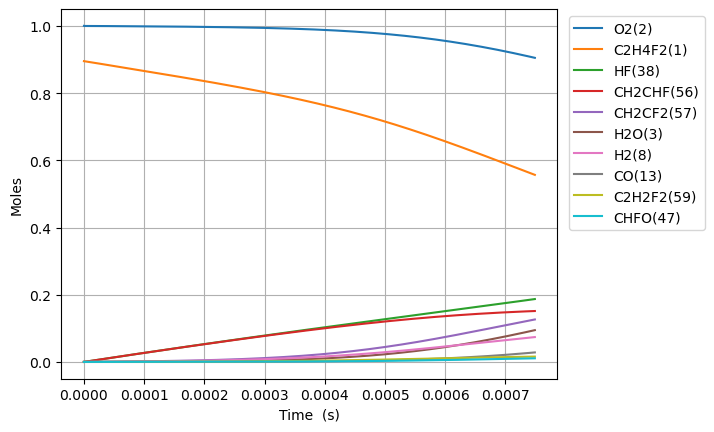

Values plotted in this chart, from the file beside it:
Time (s), Volume (m^3), H(5), O(6), OH(7), H2(8), Ar(9), He(10), HO2(11), H2O2(12), CO(13), CO2(14), HCO(15), C(T)(16), CH(17), CH2(T)(18), CH3(19), CH2O(20), HCCO(21), C2H(22), C2H2(23), H2CC(24), CH2(S)(25), CH3OH(26)
0.0, 0.5942, 0.0, 0.0, 0.0, 0.0, 0.0, 0.0, 0.0, 0.0, 0.0, 0.0, 0.0, 0.0, 0.0, 0.0, 0.0, 0.0, 0.0, 0.0, 0.0, 0.0, 0.0, 0.0
1.4637412803881314e-21, 0.5942, 1.2076083067100427e-27, 3.390754445208247e-31, 9.754529238041936e-37, 1.9441404238833427e-28, 0.0, 0.0, 1.4051403870594306e-22, 5.92333565488593e-41, 6.226090866913689e-54, 1.3056282577258411e-55, 2.9259979064004823e-59, 1.5169088592369616e-71, 6.166521878581994e-50, 2.144728552530472e-41, 5.4348895910194614e-39, 7.708116662148994e-56, 1.8047236781923543e-69, 2.3034025998972675e-68, 1.1069273812198104e-40, 9.937102704682492e-62, 1.2671649894469019e-28, 2.298669271206511e-73
4.098475585086768e-21, 0.5942, 3.381303259135196e-27, 9.49411244660553e-31, 5.891735659777294e-36, 5.443593186873592e-28, 0.0, 0.0, 3.934393083766405e-22, 3.5776947355511017e-40, 7.391615077204726e-53, 1.550041867667929e-54, 3.473744714478824e-58, 1.8008741976855913e-70, 3.724579214662787e-49, 1.2954160457279903e-40, 3.282673312975736e-38, 9.151076101301429e-55, 2.1425679510351347e-68, 2.7345995666135923e-67, 6.685841382567655e-40, 1.1797328330998719e-60, 3.548061970450631e-28, 5.142031212917945e-72
9.367944194484041e-21, 0.5942, 7.728693165373805e-27, 2.1700828449489856e-30, 2.836617102422542e-35, 1.244249871285502e-27, 0.0, 0.0, 8.992898477180347e-22, 1.7225060084408273e-39, 7.25713151448133e-52, 1.5218402975022538e-53, 3.4105431597009325e-57, 1.7681089663249626e-69, 1.7932245622905385e-48, 6.236870630752388e-40, 1.5804658930684324e-37, 8.984580781395103e-54, 2.1035859201624993e-67, 2.684846070486739e-66, 3.2189448245872086e-39, 1.1582686912576872e-59, 8.109855932455308e-28, 1.0159787170356652e-70
1.9906881413278586e-20, 0.5942, 1.6423472983404244e-26, 4.611426045561754e-30, 1.2388252132312712e-34, 2.6440309764821598e-27, 0.0, 0.0, 1.9109909264008203e-21, 7.522636281705113e-39, 6.418850640159965e-51, 1.346050509208762e-52, 3.016586801583757e-56, 1.5638723575154934e-68, 7.831482785787708e-48, 2.723805261707269e-39, 6.902309780594437e-37, 7.946759953997006e-53, 1.8605979250599805e-66, 2.3747159444862966e-65, 1.4057977741491592e-38, 1.0244755404417286e-58, 1.723344385645355e-27, 1.8078798434301297e-69
4.0984755850867675e-20, 0.5942, 3.3813032641678e-26, 9.4941124469309e-30, 5.171851402009344e-34, 5.443593186876966e-27, 0.0, 0.0, 3.93439308376638e-21, 3.1405525642205023e-38, 5.395430727819153e-50, 1.1314365592247124e-51, 2.5356229697221784e-55, 1.3145289468667536e-67, 3.269489900013891e-47, 1.1371350785458676e-38, 2.881578461158267e-36, 6.679730569529726e-52, 1.5639446671770877e-65, 1.9960918388028104e-64, 5.868928975227435e-38, 8.611334210230623e-58, 3.548061970440555e-27, 3.0492536012170863e-68
8.314050472604585e-20, 0.5942, 6.859215204707703e-26, 1.9259485250243628e-29, 2.112870051076419e-33, 1.1042717607672531e-26, 0.0, 0.0, 7.981197398497455e-21, 1.2830181961908965e-37, 4.423500088860103e-49, 9.276200507660369e-51, 2.0788569064672078e-54, 1.0777302511296242e-66, 1.335693304979668e-46, 4.64556783387409e-38, 1.1772188249729664e-35, 5.476446693203552e-51, 1.2822163305438481e-64, 1.636516688391561e-63, 2.397648984817359e-37, 7.06009206044248e-57, 7.197497140013169e-27, 5.008408196331428e-67
1.6745200247640223e-19, 0.5942, 1.3815039121328113e-25, 3.879023085916684e-29, 8.540558565305717e-33, 2.2240966449287487e-26, 0.0, 0.0, 1.6074806027959423e-20, 5.1861646859639325e-37, 3.5822650589427896e-48, 7.51210768897443e-50, 1.6835122208650467e-53, 8.727738993995399e-66, 5.399085897677091e-46, 1.8778127946706319e-37, 4.758506711636152e-35, 4.434968518593692e-50, 1.0383720327696946e-63, 1.325293644065689e-62, 9.691680547722427e-37, 5.717445595788358e-56, 1.449636747908724e-26, 8.118845513204258e-66
3.3607499797711495e-19, 0.5942, 2.772668709673135e-25, 7.785172208620432e-29, 3.43412103636684e-32, 4.463746413261269e-26, 0.0, 0.0, 3.2262023286882646e-20, 2.0853340106451034e-36, 2.883318569452628e-47, 6.04639783265407e-49, 1.355037097609923e-52, 7.02484363835606e-65, 2.170948693384216e-45, 7.550602657998602e-37, 1.9133746200753422e-34, 3.569648497254774e-49, 8.357721556902759e-63, 1.0667116230809845e-61, 3.896982122679592e-36, 4.6018976220065994e-55, 2.909410815695077e-26, 1.3075150408922587e-64
6.733209889785405e-19, 0.5942, 5.554998361618751e-25, 1.5597470457704342e-28, 1.377236130399362e-31, 8.943045949964426e-26, 0.0, 0.0, 6.463645780472623e-20, 8.363122071118643e-36, 2.3136815669229437e-46, 4.8518535135468916e-48, 1.0873319335837907e-51, 5.636994610351339e-64, 8.706475240770731e-45, 3.028129374683033e-36, 7.673488004211365e-34, 2.864418110355988e-48, 6.7065453171285405e-62, 8.559688990060144e-61, 1.5628641279799635e-35, 3.692733024256695e-54, 5.828958951153937e-26, 2.098851211523455e-63
1.3478129709813915e-18, 0.5942, 1.1119657892969853e-24, 3.1222066970577817e-28, 5.516128147100503e-31, 1.79016450235232e-25, 0.0, 0.0, 1.2938532684040186e-19, 3.3496110097567865e-35, 1.8537607582700606e-45, 3.887387068040829e-47, 8.711887143585093e-51, 4.5164553116576406e-63, 3.487131369492103e-44, 1.2128312136623442e-35, 3.0733976717703367e-33, 2.295020180770342e-47, 5.373397597164076e-61, 6.858167434615013e-60, 6.259608367926108e-35, 2.958680083273836e-53, 1.1668055221616276e-25, 3.363634589647746e-62
2.6967969349870932e-18, 0.5942, 2.224897786551153e-24, 6.24712600551474e-28, 2.2078888033158635e-30, 3.5818843171250616e-25, 0.0, 0.0, 2.588830649117071e-19, 1.3407173377245625e-34, 1.4841357725130003e-44, 3.112273459128171e-46, 6.974806915405312e-50, 3.615910446918031e-62, 1.3957613203083685e-43, 4.854485583163054e-35, 1.230160019253248e-32, 1.8374116149298334e-46, 4.301985637902201e-60, 5.490704023389275e-59, 2.505474648190694e-34, 2.3687430707358396e-52, 2.334624776071941e-25, 5.3861978378428704e-61
5.3947648629984974e-18, 0.5942, 4.450762144995279e-24, 1.249696464595771e-27, 8.834431121551993e-30, 7.165323946914487e-25, 0.0, 0.0, 5.178785410541336e-19, 5.36461571610044e-34, 1.1877596771617353e-43, 2.490764821905435e-45, 5.581965318840175e-49, 2.8938273055915472e-61, 5.584863343339789e-43, 1.942426558615899e-34, 4.9222424346117746e-32, 1.4704877185109005e-45, 3.442896458793707e-59, 4.3942319818344426e-58, 1.0025162124622276e-33, 1.8957143659052787e-51, 4.670263283163955e-25, 8.62142428519478e-60
1.0790700719021304e-17, 0.5942, 8.902492317626694e-24, 2.499664202095991e-27, 3.534347712181957e-29, 1.4332203207469114e-24, 0.0, 0.0, 1.0358694933382502e-18, 2.1461956092352708e-33, 9.50388203939637e-43, 1.9929905656988202e-44, 4.466420351258609e-48, 2.3155015165064334e-60, 2.2343090008323005e-42, 7.770971061248103e-34, 1.9692174909998032e-31, 1.1766135927737932e-44, 2.7548410430715503e-58, 3.516053264678195e-57, 4.0107176492027075e-33, 1.5168595179216348e-50, 9.341540294433526e-25, 1.3797085750993184e-58
2.158257243106692e-17, 0.5942, 1.7805958485862185e-23, 4.9995997147429556e-27, 1.4138541457511458e-28, 2.866596173248147e-24, 0.0, 0.0, 2.07185139790354e-18, 8.585481132276408e-33, 7.603827557321268e-42, 1.594544280757838e-43, 3.5734755563114297e-47, 1.8525770989916277e-59, 8.937963376331458e-42, 3.108641404612625e-33, 7.877511043820592e-31, 9.4138025031317e-44, 2.2040833430302534e-57, 2.813109762048935e-56, 1.6044176288500315e-32, 1.2136028366100071e-49, 1.8684094305314847e-24, 2.2077582994757208e-57
4.316631585515815e-17, 0.5942, 3.561291411422381e-23, 9.999470890623171e-27, 5.655646712733718e-28, 5.733347879811861e-24, 0.0, 0.0, 4.143815207022341e-18, 3.4343321969445144e-32, 6.083350831353755e-41, 1.2756966851313823e-42, 2.8589161633594528e-46, 1.4821320343604558e-58, 3.575330825681475e-41, 1.2435071570619083e-32, 3.151132637944316e-30, 7.531399515745942e-43, 1.7633523796118606e-56, 2.2505947556140226e-55, 6.417931663036198e-32, 9.709283604752306e-49, 3.7369202280446195e-24, 3.5325929530198615e-56
8.63338027033406e-17, 0.5942, 7.122691853850977e-23, 1.9999213844730262e-26, 2.2623047116815807e-27, 1.1466851299184277e-23, 0.0, 0.0, 8.287742825212833e-18, 1.3737608280751856e-31, 4.866796181968665e-40, 1.020582694579893e-41, 2.287187220965413e-45, 1.1857337656584243e-57, 1.430161422115206e-40, 4.974129799623799e-32, 1.260478699626669e-29, 6.025262605342371e-42, 1.4107185823208263e-55, 1.8005187122562892e-54, 2.567224895671503e-31, 7.767611250537502e-48, 7.473941804418374e-24, 5.6522924658676506e-55
1.7266877639970551e-16, 0.5942, 1.4245530005733348e-22, 3.999870216234307e-26, 9.049310899304966e-27, 2.2933858162909194e-23, 0.0, 0.0, 1.657559806140538e-17, 5.495099211337294e-31, 3.8934831523097094e-39, 8.164776409715528e-41, 1.8297714955798608e-44, 9.485982605077007e-57, 5.720703843022844e-40, 1.9896721376176125e-31, 5.04196608713466e-29, 4.820267255944555e-41, 1.1285933705530196e-54, 1.4404323383135326e-53, 1.0269004044529798e-30, 6.214162743410349e-47, 1.4947984882555824e-23, 9.043782932030016e-54
3.4533872379243533e-16, 0.5942, 2.8491355377599594e-22, 7.999768843525944e-26, 3.619742769186119e-26, 4.58678719902804e-23, 0.0, 0.0, 3.315130853303671e-17, 2.1980508643473695e-30, 3.114805003646774e-38, 6.531888614667763e-40, 1.4638258878952133e-43, 7.588830957288103e-56, 2.2882931444603816e-39, 7.958728852688421e-31, 2.0167966920439703e-28, 3.8562366316704445e-40, 9.028882312794259e-54, 1.1523531463786328e-52, 4.107622510273597e-30, 4.971359684599624e-46, 2.9896070740390487e-23, 1.447014465548146e-52
6.906786185778951e-16, 0.5942, 5.698360239374438e-22, 1.599956995326246e-25, 1.4479007886686394e-25, 9.17359000447167e-23, 0.0, 0.0, 6.630272947328432e-17, 8.792225816707227e-30, 2.491851394032434e-37, 5.225572359169621e-39, 1.1710641930608158e-42, 6.071082524784462e-55, 9.153195602692146e-39, 3.183499494738284e-30, 8.0672072779525945e-28, 3.0849983690828746e-39, 7.223258117011239e-53, 9.218859526491454e-52, 1.64305318261102e-29, 3.977099531639251e-45, 5.979224126229891e-23, 2.315230493801642e-51
1.3813584081488143e-15, 0.5942, 1.1397048151573343e-21, 3.1999187593964106e-25, 5.791610509416515e-25, 1.8347195775243176e-22, 0.0, 0.0, 1.326055713417194e-16, 3.516894798265885e-29, 1.9934840690700613e-36, 4.1805376304438335e-38, 9.36852757405659e-42, 4.856872818786435e-54, 3.661282694289245e-38, 1.2734013031907542e-29, 3.226887009421623e-27, 2.468002213491106e-38, 5.778824406002331e-52, 7.375109767331395e-51, 6.572221087456132e-29, 3.181684319657708e-44, 1.195845775310726e-22, 3.7043746428582634e-50
2.0720381977197336e-15, 0.5942, 1.709597457274723e-21, 4.799882065651025e-25, 1.2307176920804395e-24, 2.752080170590562e-22, 0.0, 0.0, 1.989084131980944e-16, 7.473404240735095e-29, 5.7001206759923066e-36, 1.1953850138610601e-37, 2.678814395391594e-41, 1.38876253399098e-53, 7.780228337751534e-38, 2.705978613945598e-29, 6.857137452238217e-27, 7.056946285402675e-38, 1.6524215140694636e-51, 2.1088233901819624e-50, 1.3965975033978718e-28, 9.097632025629133e-44, 1.7937690902480343e-22, 1.363456339486738e-49
2.762717987290653e-15, 0.5942, 2.2795139502901117e-21, 6.39984691415168e-25, 2.0994600016224475e-24, 3.66944077964657e-22, 0.0, 0.0, 2.6521125504240935e-16, 1.274875090882921e-28, 1.202320788426986e-35, 2.521436842336072e-37, 5.650396623831783e-41, 2.929302883938532e-53, 1.3272156357724676e-37, 4.6160818069532504e-29, 1.1697472052990638e-26, 1.4885146231872365e-37, 3.4855208637320154e-51, 4.448125194304195e-50, 2.382431502217847e-28, 1.918954474091074e-43, 2.391692357434918e-22, 3.45802117430197e-49
4.1440775664324915e-15, 0.5942, 3.4194029129197985e-21, 9.59978023090117e-25, 4.3466660852324104e-24, 5.5041620352876555e-22, 0.0, 0.0, 3.9781693870273494e-16, 2.6394674467652257e-28, 3.283911665136249e-35, 6.8869326376541195e-37, 1.5432989112525302e-40, 8.000835816002435e-53, 2.7478317562384377e-37, 9.557011970265896e-29, 2.4218134676290386e-26, 4.065595769169135e-37, 9.520523149590775e-51, 1.2149242340632427e-49, 4.9325227545370455e-28, 5.241260908686354e-43, 3.587538779741376e-22, 1.2092870077450097e-48
5.52543714557433e-15, 0.5942, 4.559379583812198e-21, 1.2799719219551222e-24, 7.392541326680195e-24, 7.338883349734362e-22, 0.0, 0.0, 5.304226223187116e-16, 4.489043287549343e-28, 6.871042514296566e-35, 1.4409963669875183e-36, 3.2290979906108707e-40, 1.6740425801671536e-52, 4.673342354400095e-37, 1.625397449412956e-28, 4.118870830620872e-26, 8.506586988816777e-37, 1.99210346915874e-50, 2.542033951275399e-49, 8.388930195554392e-28, 1.0966472314465067e-42, 4.783385026452526e-22, 3.021679328580223e-48
6.9067967247161686e-15, 0.5942, 5.699450227846582e-21, 1.5999664285649287e-24, 1.1294133518519473e-23, 9.173604727191566e-22, 0.0, 0.0, 6.630283058871718e-16, 6.8582442905617775e-28, 1.2508471403882086e-34, 2.623315179260602e-36, 5.878450073168108e-40, 3.047530611851383e-52, 7.139811232658366e-37, 2.4832399761547334e-28, 6.292704370717971e-26, 1.548591723760212e-36, 3.6267192381390895e-50, 4.627686829747421e-49, 1.2816390695890969e-27, 1.9964045396465585e-42, 5.97923108502587e-22, 6.410822618471654e-48
9.669515882999846e-15, 0.5942, 7.97987933821072e-21, 2.239957303472937e-24, 2.1718219889163107e-23, 1.2843047675125726e-21, 0.0, 0.0, 9.28239672878559e-16, 1.3188161614978367e-27, 3.3026057303262436e-34, 6.926587057812452e-36, 1.552084417162691e-39, 8.046379107496402e-52, 1.3729603082616868e-36, 4.775181769460069e-28, 1.210064827609717e-25, 4.088738865811821e-36, 9.576746573475013e-50, 1.2218529667182041e-48, 2.4645466784330585e-27, 5.271097300205682e-42, 8.370922625941597e-22, 2.34872655898082e-47
1.51949541995672e-14, 0.5942, 1.2541881806825379e-20, 3.519946456088604e-24, 5.298588138285834e-23, 2.0181934338523862e-21, 0.0, 0.0, 1.4586624062827698e-15, 3.2175121923845577e-27, 1.2770654249446088e-33, 2.67863252898272e-35, 6.001665534084552e-39, 3.1114063457895366e-51, 3.3496065634938104e-36, 1.1649992557128494e-27, 2.9521918378931115e-25, 1.5810502628887534e-35, 3.70411006848213e-49, 4.724768690283621e-48, 6.01274781313969e-27, 2.0382499326963262e-41, 1.31543034169474e-21, 1.4894939808876412e-46
2.0720392516134554e-14, 0.5942, 1.7105411251209005e-20, 4.799945489752116e-24, 9.815813901766412e-23, 2.7520822026409867e-21, 0.0, 0.0, 1.9890851389149094e-15, 5.960550306685308e-27, 3.1693581172590525e-33, 6.648157346458737e-35, 1.489463905209791e-38, 7.721732647092082e-51, 6.205257973002728e-36, 2.158199659640692e-27, 5.469035326982681e-25, 3.923771899249984e-35, 9.194579714322782e-49, 1.1725814208818095e-47, 1.1138818968532608e-26, 5.05842824065026e-41, 1.7937681150894192e-21, 4.852417319562119e-46
3.177126914926926e-14, 0.5942, 2.623704968807582e-20, 7.359973207499444e-24, 2.302038698987467e-22, 4.2198600476480695e-21, 0.0, 0.0, 3.0499306018637542e-15, 1.397888941370453e-26, 1.1511145068234585e-32, 2.4150217338590225e-34, 5.409750811588403e-38, 2.804539978710951e-50, 1.4552778052203332e-35, 5.061480075434046e-27, 1.2826171238804364e-24, 1.425117727801088e-34, 3.34109683355605e-48, 4.258926547173346e-47, 2.6123144797324633e-26, 1.837226835298534e-40, 2.750442745038483e-21, 2.778208361125508e-45
5.387302241553868e-14, 0.5942, 4.4518644455956137e-20, 1.248014734720344e-23, 6.6109738932241505e-22, 7.155416968496838e-21, 0.0, 0.0, 5.1716215185003714e-15, 4.014444946241569e-26, 5.752311999958415e-32, 1.207266837417047e-33, 2.703343974905211e-37, 1.4014732208611353e-49, 4.179248809315029e-35, 1.453548522634958e-26, 3.6834082596526466e-24, 7.121543976029432e-34, 1.6712995547850543e-47, 2.1283580745595373e-46, 7.502021351709203e-26, 9.180929037001182e-40, 4.663788337643419e-21, 2.4965046567925637e-44
9.807652894807751e-14, 0.5942, 8.115510434197358e-20, 2.27209712799757e-23, 2.1900807730908187e-21, 1.3026535742626783e-20, 0.0, 0.0, 9.41500331473413e-15, 1.3299038031287346e-25, 3.5659293510225856e-31, 7.489643511944059e-33, 1.675837496669923e-36, 8.687875257078668e-49, 1.3844965969965989e-34, 4.8152910876775e-26, 1.2202380180237707e-23, 4.414722869648777e-33, 1.0381895523673566e-46, 1.3195214254153862e-45, 2.485266807191553e-25, 5.6913699275446454e-39, 8.490464853992961e-21, 2.9698779744727174e-43
1.8648354201315518e-13, 0.5942, 1.5472110550468694e-19, 4.320452849419792e-23, 7.916827093068306e-21, 2.476879309380422e-20, 0.0, 0.0, 1.790176675907718e-14, 4.807411723476368e-25, 2.4986104329213295e-30, 5.255899323876276e-32, 1.1742438933493803e-35, 6.087462631740136e-48, 5.004732318951007e-34, 1.7406449310387424e-25, 4.410985061745675e-23, 3.0933368181396024e-32, 7.304382115605501e-46, 9.247513019803931e-45, 8.983883549421675e-25, 3.9878828695695147e-38, 1.6143759211786555e-20, 4.0915713484518696e-42
2.7489055507823285e-13, 0.5942, 2.2867788228549586e-19, 6.369064030346958e-23, 1.720194258463307e-20, 3.651107694446045e-20, 0.0, 0.0, 2.6388530005964345e-14, 1.0445703754386617e-24, 7.633588109262769e-30, 1.6074162859519268e-31, 3.587475040764052e-35, 1.8597919821928542e-47, 1.0874403780442661e-33, 3.7821059060029247e-25, 9.58433372630612e-23, 9.45052645453192e-32, 2.2385377826921216e-45, 2.825661540640854e-44, 1.952048051477883e-24, 1.2183509507890585e-37, 2.3796975336983546e-20, 1.6704452831013602e-41
3.632975681433105e-13, 0.5942, 3.0302543552980097e-19, 8.417931899934088e-23, 3.0045424488305555e-20, 4.825338742815843e-20, 0.0, 0.0, 3.4875293055456146e-14, 1.8244778971232644e-24, 1.706704812079354e-29, 3.597380224863149e-31, 8.020823546988621e-35, 4.1580724761918503e-47, 1.899348354017446e-33, 6.605896791377493e-25, 1.6740282559414066e-22, 2.1129264789181206e-31, 5.0201832628421145e-45, 6.318506116813239e-44, 3.40950560681424e-24, 2.723967638810899e-37, 3.145011323038831e-20, 4.628044934107276e-41
5.401115942734659e-13, 0.5942, 4.528928767543628e-19, 1.2516444510523727e-22, 6.640747831104675e-20, 7.173808903417448e-20, 0.0, 0.0, 5.184881856258824e-14, 4.0325277521214796e-24, 5.605719681575284e-29, 1.1845462502027652e-30, 2.6344678822144727e-34, 1.3657144070426266e-46, 4.1979719861841734e-33, 1.4600385240773101e-24, 3.6999976065190485e-22, 6.939912357256918e-31, 1.6611885920657443e-44, 2.0760749008622806e-43, 7.535814075846209e-24, 8.946939822610294e-37, 4.67561543261412e-20, 2.270113578066557e-40
7.169256204036212e-13, 0.5942, 6.043234365845502e-19, 1.6615999838423557e-22, 1.1700297809952943e-19, 9.522289890690115e-20, 0.0, 0.0, 6.882234328092341e-14, 7.104890661478999e-24, 1.2919442677747391e-28, 2.7358912627704537e-30, 6.071641945346118e-34, 3.147515643491811e-46, 7.396324325024473e-33, 2.5723998957405046e-24, 6.519006038423189e-22, 1.599423645657266e-30, 3.853256968153871e-44, 4.786209543060282e-43, 1.3277313689321718e-23, 2.0619901364726986e-36, 6.20618825048153e-20, 6.713724919120166e-40
8.937396465337766e-13, 0.5942, 7.573171231134568e-19, 2.0716607824813473e-22, 1.8183191297922873e-19, 1.187078181265758e-19, 0.0, 0.0, 8.579586721094984e-14, 1.1041566572111929e-23, 2.4703663157507503e-28, 5.24210297969256e-30, 1.1609794498827542e-33, 6.018403230573733e-46, 1.1494383902828748e-32, 3.997661719889914e-24, 1.0131053014559961e-21, 3.058287806360287e-30, 7.413781050151154e-44, 9.154650721113275e-43, 2.063400442296653e-23, 3.942791768891767e-36, 7.736729777266387e-20, 1.5539750918301966e-39
1e-12, 0.5942, 8.500140869828604e-19, 2.3181471447342312e-22, 2.276395902340413e-19, 1.3282166003930773e-19, 0.0, 0.0, 9.599648661222658e-14, 1.3823195379133848e-23, 3.445753600856666e-28, 7.32119638666868e-30, 1.619376731076957e-33, 8.394629400489925e-46, 1.4390016381581786e-32, 5.0047258737748585e-24, 1.2683300532570935e-21, 4.265790373767922e-30, 1.0381269258716423e-43, 1.2771683086336877e-42, 2.583219287748458e-23, 5.4995417507929345e-36, 8.656527972166885e-20, 2.4026591321207112e-39
1.070553672663932e-12, 0.5942, 9.118739446631598e-19, 2.4818278672200947e-22, 2.608942719388812e-19, 1.4219284780183601e-19, 0.0, 0.0, 1.027693903531684e-13, 1.5842555438546508e-23, 4.204192062397141e-28, 8.939262208541296e-30, 1.9758160750435138e-33, 1.0242319939298838e-45, 1.649212869748339e-32, 5.735811608528449e-24, 1.453613799198186e-21, 5.2047137479792014e-30, 1.2694868030629597e-43, 1.558457860575433e-42, 2.9605886268653764e-23, 6.710033938244102e-36, 9.267240013610119e-20, 3.0981531964996255e-39
1.4241817249242426e-12, 0.5942, 1.2256770236163082e-18, 3.3024846668935056e-22, 4.617192216183024e-19, 1.8916324261779873e-19, 0.0, 0.0, 1.367164342760322e-13, 2.8037471884323e-23, 9.738640700137714e-28, 2.0789174187143338e-29, 4.576820384106592e-33, 2.372498674097183e-45, 2.9186592538181254e-32, 1.015072978752673e-23, 2.572541995589553e-21, 1.2056113791844703e-29, 2.976619370430236e-43, 3.612225536409414e-42, 5.239522329131449e-23, 1.5543180483964766e-35, 1.2328166617344997e-19, 9.248193901250808e-39
1.7778097771845532e-12, 0.5942, 1.5457327400502884e-18, 4.123578542125466e-22, 7.19477739573442e-19, 2.3613409222097447e-19, 0.0, 0.0, 1.7066347505351616e-13, 4.3689639664337306e-23, 1.8761825346526183e-27, 4.020524040298344e-29, 8.817432294046947e-33, 4.5706164507400895e-45, 4.547953976945918e-32, 1.5817055379310027e-23, 4.008684761486457e-21, 2.322624059961061e-29, 5.8027186401807315e-43, 6.96323562281233e-42, 8.16453247460832e-23, 2.9944428548180237e-35, 1.5388968066814537e-19, 2.170552930757191e-38
2.131437829444864e-12, 0.5942, 1.872041164071802e-18, 4.945118080200849e-22, 1.0341697337231105e-18, 2.83105405942713e-19, 0.0, 0.0, 2.0461051268982774e-13, 6.279905843046121e-23, 3.21857336331792e-27, 6.9236750562949e-29, 1.5126274590640768e-32, 7.840705438469314e-45, 6.537078508968444e-32, 2.2734684141770123e-23, 5.7620416430812195e-21, 3.984392080504686e-29, 1.007185388765557e-42, 1.1952505719806227e-41, 1.1735619062769433e-22, 5.136931162577899e-35, 1.8449644367415774e-19, 4.3921849283759967e-38
2.8386939339654853e-12, 0.5942, 2.5434164076689254e-18, 6.589567554788704e-22, 1.8343537928279e-18, 3.77049462047218e-19, 0.0, 0.0, 2.725045785552693e-13, 1.1138964758820156e-22, 7.578387972572381e-27, 1.6439383356568954e-28, 3.561629569394115e-32, 1.8460823194788557e-44, 1.1594744916310874e-31, 4.0323445677397535e-23, 1.0220395989777625e-20, 9.381323279926353e-29, 2.4320515282350597e-42, 2.8179675332233814e-41, 2.0816021568446707e-22, 1.209527740466087e-34, 2.45706215430082e-19, 1.3800960754664488e-37
3.5459500384861066e-12, 0.5942, 3.239803297413755e-18, 8.235899598316816e-22, 2.86227068654443e-18, 4.709954832030391e-19, 0.0, 0.0, 3.4039863190485907e-13, 1.7380923669032452e-22, 1.4759622626708898e-26, 3.2280162811877835e-28, 6.936660915915161e-32, 3.595275990957952e-44, 1.8091514984818956e-31, 6.291620720124805e-23, 1.594760152371014e-20, 1.8270535903666766e-28, 4.852917228625212e-42, 5.495225083154619e-41, 3.2480729845833307e-22, 2.3556617816318076e-34, 3.069109818591542e-19, 3.3519416340615983e-37
4.96046224752735e-12, 0.5942, 4.7076141703446036e-18, 1.1534475336327762e-21, 5.601300152878472e-18, 6.588937074949583e-19, 0.0, 0.0, 4.761867011850555e-13, 3.4013540419067174e-22, 4.038940019147284e-26, 8.98332232098651e-28, 1.8982329059812825e-31, 9.837582900691366e-44, 3.5401796748281615e-31, 1.2311052748184972e-22, 3.120855222033036e-20, 4.9994241678310785e-28, 1.3948058286390498e-41, 1.5077144546323767e-40, 6.356306371515134e-22, 6.4461786940573775e-34, 4.293055003950778e-19, 1.2963672767780304e-36
6.374974456568592e-12, 0.5942, 6.275478102061515e-18, 1.484137431149529e-21, 9.251252472687733e-18, 8.468006537043967e-19, 0.0, 0.0, 6.119747207877144e-13, 5.617775398439457e-22, 8.572594268940306e-26, 1.9371825226184475e-27, 4.029034298691182e-31, 2.0878474443227587e-43, 5.846678274826972e-31, 2.0331122649522678e-22, 5.154486581064647e-20, 1.0610658897143502e-27, 3.0976342856109063e-41, 3.2081400905858467e-40, 1.0498262066765213e-21, 1.3681842053133645e-33, 5.516800026054338e-19, 3.5233093375997736e-36
9.203998874651079e-12, 0.5942, 9.711382415141846e-18, 2.1482257608167484e-21, 1.9283903072083416e-17, 1.22264301105439e-18, 0.0, 0.0, 8.835506119828186e-13, 1.1710096319840504e-21, 2.5798603263856195e-25, 6.0223228458872245e-27, 1.21254753324259e-30, 6.282176066040774e-43, 1.2185630585079283e-30, 4.237061033607869e-22, 1.0744347007617714e-19, 3.1928532284534653e-27, 1.0207859297734643e-40, 9.705476865112805e-40, 2.188334038121808e-21, 4.1173990083792275e-33, 7.963689713363445e-19, 1.5488666227391788e-35
1e-11, 0.5942, 1.0750294782990341e-17, 2.3357762766855972e-21, 2.2763619555857694e-17, 1.3284009133655348e-18, 0.0, 0.0, 9.59963743520507e-13, 1.3823159561744306e-21, 3.3087632035670264e-25, 7.79203036176739e-27, 1.5551493608900174e-30, 8.056743169208866e-43, 1.4383969187699126e-30, 5.00132964411189e-22, 1.2683130552878947e-19, 4.094825115451398e-27, 1.341048022597341e-40, 1.2465640072227191e-39, 2.5832146818350627e-21, 5.280692951374255e-33, 8.652025516137311e-19, 2.1598062719355003e-35
1.1730763179813845e-11, 0.5942, 1.3118585796490746e-17, 2.744699905493678e-21, 3.1325120583407986e-17, 1.5583646116100382e-18, 0.0, 0.0, 1.1261104836856277e-12, 1.9022158080511746e-21, 5.341256736290346e-25, 1.2801917474241253e-26, 2.510485239472326e-30, 1.3004585211590807e-42, 1.9792295387341953e-30, 6.881469811288873e-22, 1.7453318784959518e-19, 6.609772884825325e-27, 2.2697645271429077e-40, 2.0182053348882813e-39, 3.554782495007938e-21, 8.524434303253023e-33, 1.0148470949227258e-18, 4.0548278075193063e-35
1.4257527484976612e-11, 0.5942, 1.6845116564068582e-17, 3.344637930714561e-21, 4.6272934835328004e-17, 1.8941228244414686e-18, 0.0, 0.0, 1.3686702007561077e-12, 2.809930556699566e-21, 9.58950148653561e-25, 2.3576761893937423e-26, 4.507355322078494e-30, 2.3344722268206342e-42, 2.9233499248272375e-30, 1.0163286791772035e-21, 2.5781756216433837e-19, 1.1865874697067102e-26, 4.358494531156799e-40, 3.639109989943779e-39, 5.2510835838491674e-21, 1.5304302256502248e-32, 1.2332613987253407e-18, 8.790372949193362e-35
1.678429179013938e-11, 0.5942, 2.0890999342224245e-17, 3.948341435894707e-21, 6.4127313740052e-17, 2.229920927605393e-18, 0.0, 0.0, 1.6112297646267262e-12, 3.8941537613562675e-21, 1.5644842120020377e-24, 3.942608166586912e-26, 7.35374314271254e-30, 3.8080592407634185e-42, 4.050859251448062e-30, 1.4082146645911198e-21, 3.572964341940208e-19, 1.93568947722726e-26, 7.579256117705934e-40, 5.962562056163011e-39, 7.277237304490814e-21, 2.4968019314958467e-32, 1.4516119016687857e-18, 1.6797232370998648e-34
1.9311056095302145e-11, 0.5942, 2.5256258756085777e-17, 4.556112030325202e-21, 8.488822526121568e-17, 2.5657621994300903e-18, 0.0, 0.0, 1.8537891767199535e-12, 5.1548853065064934e-21, 2.382752356768183e-24, 6.150911227698831e-26, 1.1200249316000681e-29, 5.79897484781769e-42, 5.361692576956814e-30, 1.8637684209240504e-21, 4.729696452126289e-19, 2.9478418248501985e-26, 1.2269079570603442e-39, 9.120017123313946e-39, 9.633243656777962e-21, 3.802657535720769e-32, 1.6698986226714378e-18, 2.93249956188258e-34
2.1837820400464912e-11, 0.5942, 2.994091943150795e-17, 5.168251332763943e-21, 1.0855563741309836e-16, 2.901649918509201e-18, 0.0, 0.0, 2.0963484384483956e-12, 6.592125077679303e-21, 3.445778773830922e-24, 9.106410996501873e-26, 1.6197489405454115e-29, 8.384929312852415e-42, 6.855784983306408e-30, 2.3829534481273233e-21, 6.048370365933854e-19, 4.2625879832459695e-26, 1.881112077915159e-39, 1.324507050857774e-38, 1.2319102640555214e-20, 5.499093317455095e-32, 1.8881215806454756e-18, 4.782974495616708e-34
2.6891349010790445e-11, 0.5942, 4.0268543073426545e-17, 6.406842577300025e-21, 1.6460983589836314e-16, 3.573577813996221e-18, 0.0, 0.0, 2.581466516416005e-12, 9.996128845008474e-21, 6.434201385943195e-24, 1.7790683968927507e-25, 3.0246701105306407e-29, 1.5652585988537627e-41, 1.0393487476445859e-29, 3.6120713914758e-21, 9.171537263925365e-19, 7.957965320277399e-26, 3.9209581937723134e-39, 2.4942279837603123e-38, 1.8680378501957514e-20, 1.0268077307493018e-31, 2.324376283127454e-18, 1.0955335709139459e-33
3.1944877621115976e-11, 0.5942, 5.187406728734928e-17, 7.666528292008367e-21, 2.322896542855504e-16, 4.245730847844266e-18, 0.0, 0.0, 3.0665840096397887e-12, 1.4106164167751905e-20, 1.0785938096978992e-23, 3.113902237109975e-25, 5.070658769955545e-29, 2.6231827596581515e-41, 1.466344784988585e-29, 5.095276816429851e-21, 1.2942452365034374e-18, 1.3337873312639856e-25, 7.279742392794442e-39, 4.2164762743519163e-38, 2.6361064887450732e-20, 1.7212468609267009e-31, 2.760376160290209e-18, 2.1765591292654158e-33
3.699840623144151e-11, 0.5942, 6.475768910273528e-17, 8.949721745593548e-21, 3.115948384756614e-16, 4.9181352580675636e-18, 0.0, 0.0, 3.5517009290709117e-12, 1.8922230167156972e-20, 1.6757168516329985e-23, 5.0422979451075175e-25, 7.878259881306959e-29, 4.0742705797592903e-41, 1.966514761350206e-29, 6.8322783169101e-21, 1.7361103014471042e-18, 2.0718113739065125e-25, 1.2445319686232797e-38, 6.605839605693019e-38, 3.5361161795786216e-20, 2.674093478000841e-31, 3.196121363206278e-18, 3.912389715587491e-33
4.382095647821735e-11, 0.5942, 8.417917475424341e-17, 1.072367257859646e-20, 4.3710284274868596e-16, 5.826364608227623e-18, 0.0, 0.0, 4.206635393737093e-12, 2.654420613776419e-20, 2.784155973815055e-23, 8.835287509072912e-25, 1.3090452050425022e-28, 6.766723020461593e-41, 2.7577606586744925e-29, 9.579423794331807e-21, 2.4354048096072808e-18, 3.4414071433485754e-25, 2.3320773735051075e-38, 1.1099267527686076e-37, 4.96048564675646e-20, 4.442801617378961e-31, 3.783998365149812e-18, 7.694825446743957e-33
5.0643506724993195e-11, 0.5942, 1.0593103301881494e-16, 1.2550807731654415e-20, 5.837987735036307e-16, 6.735164545655621e-18, 0.0, 0.0, 4.86156885841978e-12, 3.545302748708555e-20, 4.297498461787518e-23, 1.4340951116777642e-24, 2.0207299125248753e-28, 1.0440851751469024e-40, 3.682155446787854e-29, 1.278790516627481e-20, 3.252753631209095e-18, 5.31069065206773e-25, 4.0233156474574336e-38, 1.732370228557173e-37, 6.625337886654117e-20, 6.857510393233143e-31, 4.371411830665452e-18, 1.3724074739942904e-32
6.428860721854489e-11, 0.5942, 1.5642780701143498e-16, 1.638838959583153e-20, 9.407519411056578e-16, 8.554734588395304e-18, 0.0, 0.0, 6.171432890122699e-12, 5.713119825512726e-20, 8.791020932325461e-23, 3.2187576940156616e-24, 4.1342313306928785e-28, 2.1341754415653157e-40, 5.929882755848979e-29, 2.0586017132081556e-20, 5.241601814739443e-18, 1.0858257620908748e-24, 1.005415474161261e-37, 3.6220261445167623e-37, 1.0676490683377594e-19, 1.4026999926395669e-30, 5.5448496356901605e-18, 3.5633007789152344e-32
... 822 more rows
